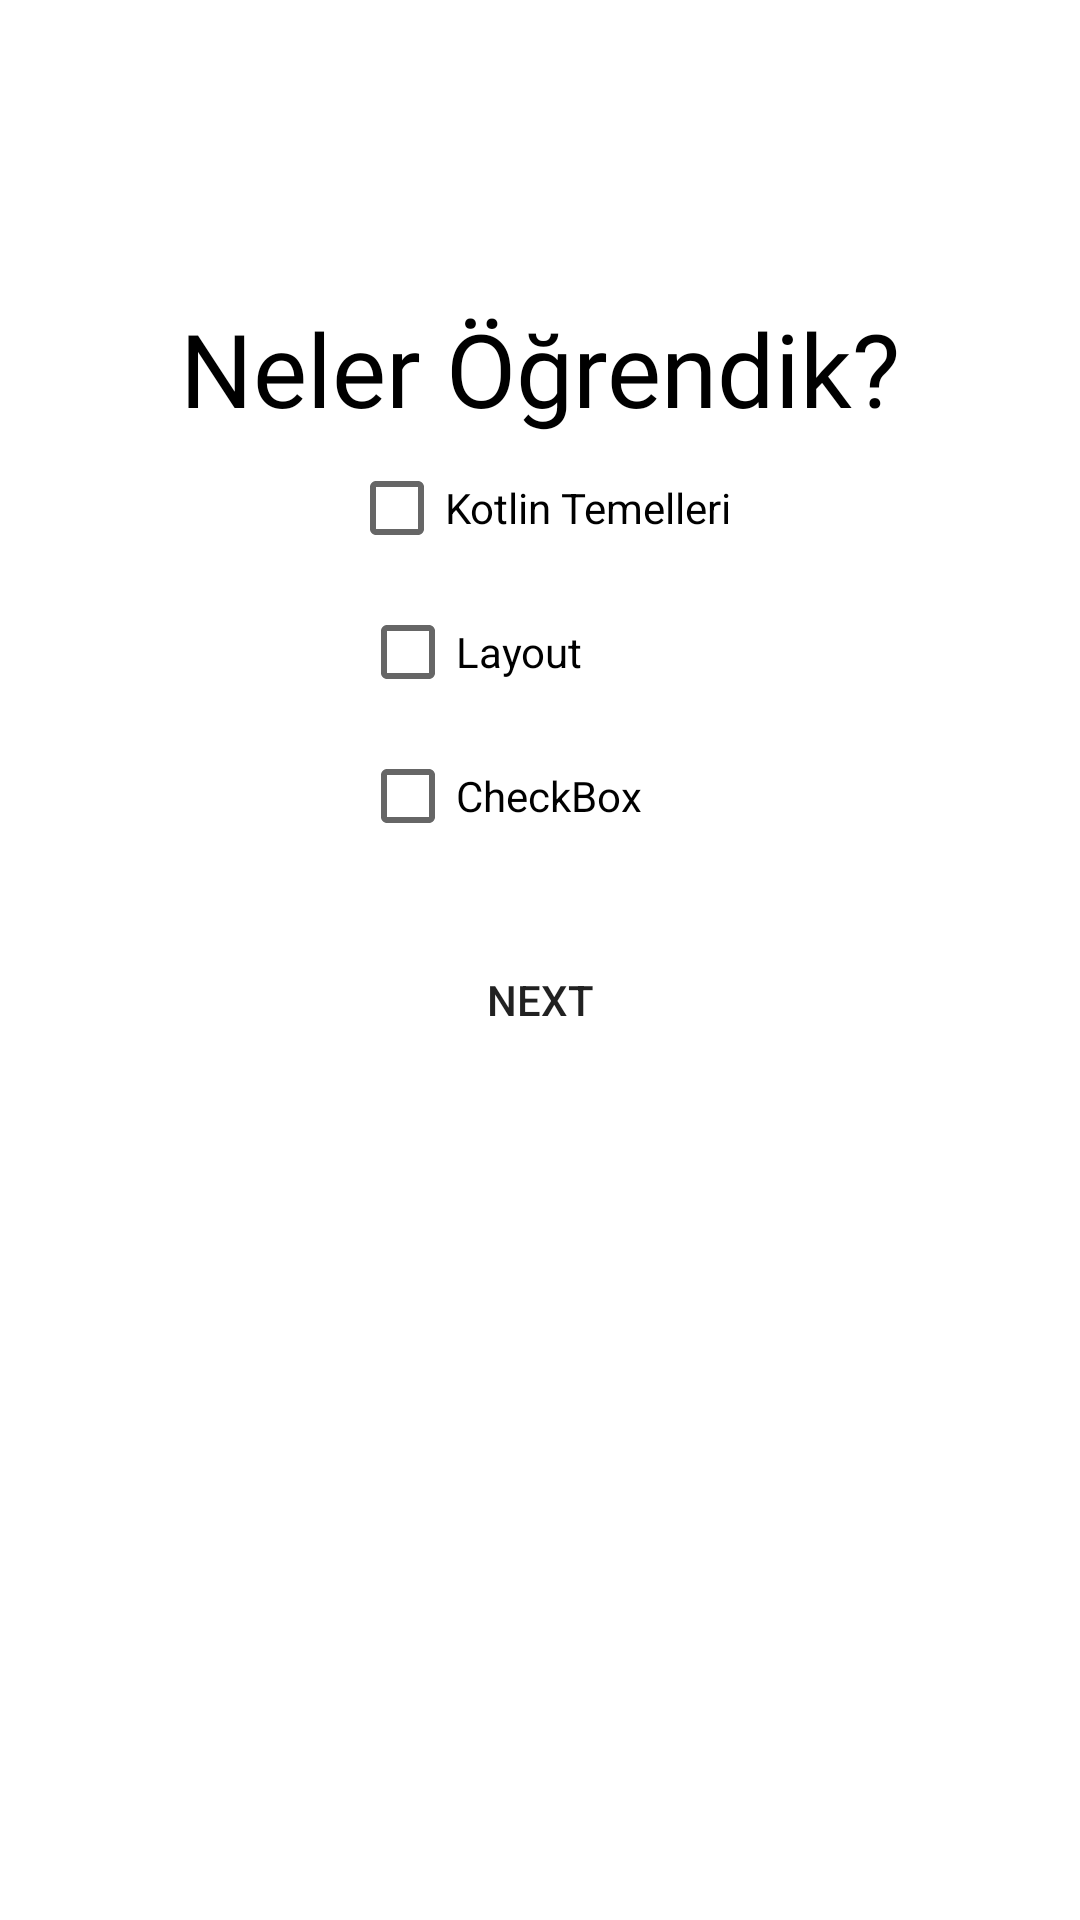

Android layout source for this screen:
<!-- AndroidManifest.xml: application theme Theme.Navigation -->
<!-- res/layout/activity_second.xml -->
<?xml version="1.0" encoding="utf-8"?>
<androidx.constraintlayout.widget.ConstraintLayout xmlns:android="http://schemas.android.com/apk/res/android"
    xmlns:app="http://schemas.android.com/apk/res-auto"
    xmlns:tools="http://schemas.android.com/tools"
    android:layout_width="match_parent"
    android:layout_height="match_parent"
    tools:context=".SecondActivity">

    <ImageView
        android:id="@+id/iv_secondGround"
        android:layout_width="551dp"
        android:layout_height="847dp"
        app:layout_constraintBottom_toBottomOf="parent"
        app:layout_constraintEnd_toEndOf="parent"
        app:layout_constraintStart_toStartOf="parent"
        app:layout_constraintTop_toTopOf="parent"
        app:srcCompat="@drawable/second_background" />

    <TextView
        android:id="@+id/tv_whatsLearn"
        android:layout_width="wrap_content"
        android:layout_height="wrap_content"
        android:layout_marginTop="100dp"
        android:fontFamily="@font/poppins_semibold"
        android:text="@string/neler_ogrendik"
        android:textColor="@color/black"
        android:textSize="34sp"
        app:layout_constraintEnd_toEndOf="parent"
        app:layout_constraintStart_toStartOf="parent"
        app:layout_constraintTop_toTopOf="parent" />

    <CheckBox
        android:id="@+id/cbx_basicKotlin"
        android:layout_width="wrap_content"
        android:layout_height="wrap_content"
        android:text="Kotlin Temelleri"
        android:minWidth="120dp"
        app:layout_constraintEnd_toEndOf="parent"
        app:layout_constraintStart_toStartOf="parent"
        app:layout_constraintTop_toBottomOf="@+id/tv_whatsLearn" />

    <CheckBox
        android:id="@+id/cbx_layout"
        android:layout_width="wrap_content"
        android:minWidth="120dp"
        android:layout_height="wrap_content"
        android:text="Layout"
        app:layout_constraintEnd_toEndOf="parent"
        app:layout_constraintStart_toStartOf="parent"
        app:layout_constraintTop_toBottomOf="@+id/cbx_basicKotlin"/>

    <CheckBox
        android:id="@+id/cbx_collections"
        android:layout_width="wrap_content"
        android:layout_height="wrap_content"
        android:minWidth="120dp"
        android:text="CheckBox"
        app:layout_constraintEnd_toEndOf="parent"
        app:layout_constraintStart_toStartOf="parent"
        app:layout_constraintTop_toBottomOf="@id/cbx_layout"/>

    <Button
        android:id="@+id/button_second"
        android:layout_width="185dp"
        android:layout_height="48dp"
        android:background="@drawable/asymmetric_button"
        android:text="Next"
        android:layout_marginTop="20dp"
        app:backgroundTint="@color/yellowish"
        app:layout_constraintEnd_toEndOf="parent"
        app:layout_constraintStart_toStartOf="parent"
        app:layout_constraintTop_toBottomOf="@+id/cbx_collections" />
</androidx.constraintlayout.widget.ConstraintLayout>
<!-- resources referenced by this layout -->
<resources>
  <color name="black">#FF000000</color>
  <color name="yellowish">#F2B950</color>
  <string name="neler_ogrendik">Neler Öğrendik?</string>
  <style name="Theme.Navigation" parent="Theme.MaterialComponents.DayNight.NoActionBar">
          
          <item name="colorPrimary">@color/purple_500</item>
          <item name="colorPrimaryVariant">@color/black</item>
          <item name="colorOnPrimary">@color/white</item>
          
          <item name="colorSecondary">@color/teal_200</item>
          <item name="colorSecondaryVariant">@color/teal_700</item>
          <item name="colorOnSecondary">@color/black</item>
          
          <item name="android:statusBarColor" tools:targetApi="l">?attr/colorPrimaryVariant</item>
          
      </style>
  <color name="purple_500">#FF6200EE</color>
  <color name="white">#FFFFFFFF</color>
  <color name="teal_200">#FF03DAC5</color>
  <color name="teal_700">#FF018786</color>
</resources>
